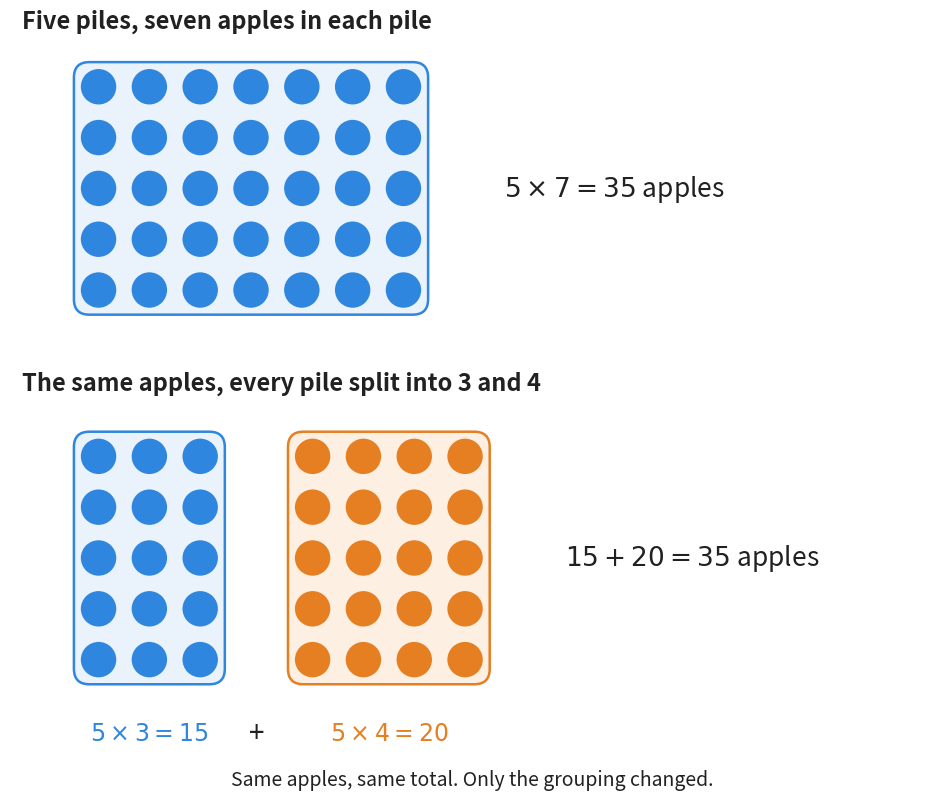

Here is the Python script that generated this plot: (Note: this script raises an exception after producing the figure.)
"""Figure 2 - the apple piles, the picture the whole chapter is built on.

Top: five piles with seven apples in each pile. Counting them one way gives
5 x 7 = 35.

Bottom: exactly the same apples, with every pile split into a group of 3 and a
group of 4. Now there are five groups of 3 (15 apples) and five groups of 4
(20 apples), and 15 + 20 = 35 again.

Nothing was added and nothing was taken away between the two panels. That is
why 5 x (3 + 4) and (5 x 3) + (5 x 4) must give the same number.

Run with:  python figures/fig_02_apple_piles.py
"""

import matplotlib
matplotlib.use("Agg")
import matplotlib.pyplot as plt
from matplotlib.patches import Circle, FancyBboxPatch
from pathlib import Path

BLUE = "#2E86DE"          # the first 3 apples of every pile
BLUE_FILL = "#EAF2FB"
ORANGE = "#E67E22"        # the other 4 apples of every pile
ORANGE_FILL = "#FDF0E3"
INK = "#212121"

PILES = 5                 # how many piles
PER_PILE = 7              # apples in one pile
LEFT_GROUP = 3            # the pile is split into 3 ...
RIGHT_GROUP = 4           # ... and 4

STEP = 0.66               # distance between two apple centres
R = 0.23                  # radius of one apple
SPLIT_GAP = 0.80          # extra space between the two groups, bottom panel
X0 = 1.15                 # x of the first apple in every row

W, H = 12.0, 10.2

fig, ax = plt.subplots(figsize=(W, H))
ax.axis("off")
ax.set_xlim(0, W)
ax.set_ylim(0, H)
ax.set_aspect("equal")                       # apples must stay round


def row_y(panel_top, i):
    """y of pile number i (0 = the top pile) in a panel starting at panel_top."""
    return panel_top - i * STEP


def band(x_lo, x_hi, y_hi, y_lo, edge, fill):
    """A soft rectangle drawn behind a block of apples."""
    pad = 0.30
    ax.add_patch(FancyBboxPatch(
        (x_lo - pad, y_lo - pad), (x_hi - x_lo) + 2 * pad, (y_hi - y_lo) + 2 * pad,
        boxstyle="round,pad=0.02,rounding_size=0.20",
        facecolor=fill, edgecolor=edge, linewidth=1.8, zorder=1))


# ---------------------------------------------------------------- top panel
TOP = 9.25
ax.text(0.15, TOP + 0.85, "Five piles, seven apples in each pile",
        ha="left", va="center", fontsize=17, fontweight="bold", color=INK)

x_last = X0 + (PER_PILE - 1) * STEP
band(X0, x_last, row_y(TOP, 0), row_y(TOP, PILES - 1), BLUE, BLUE_FILL)
for i in range(PILES):
    for j in range(PER_PILE):
        ax.add_patch(Circle((X0 + j * STEP, row_y(TOP, i)), R,
                            facecolor=BLUE, edgecolor="none", zorder=3))

ax.text(x_last + 1.30, (row_y(TOP, 0) + row_y(TOP, PILES - 1)) / 2,
        r"$5 \times 7 = 35$ apples", ha="left", va="center",
        fontsize=19, color=INK)

# ------------------------------------------------------------- bottom panel
BOT = 4.45
ax.text(0.15, BOT + 0.95, "The same apples, every pile split into 3 and 4",
        ha="left", va="center", fontsize=17, fontweight="bold", color=INK)

x_blue_hi = X0 + (LEFT_GROUP - 1) * STEP
x_or_lo = x_blue_hi + STEP + SPLIT_GAP
x_or_hi = x_or_lo + (RIGHT_GROUP - 1) * STEP

band(X0, x_blue_hi, row_y(BOT, 0), row_y(BOT, PILES - 1), BLUE, BLUE_FILL)
band(x_or_lo, x_or_hi, row_y(BOT, 0), row_y(BOT, PILES - 1), ORANGE, ORANGE_FILL)

for i in range(PILES):
    y = row_y(BOT, i)
    for j in range(LEFT_GROUP):
        ax.add_patch(Circle((X0 + j * STEP, y), R,
                            facecolor=BLUE, edgecolor="none", zorder=3))
    for j in range(RIGHT_GROUP):
        ax.add_patch(Circle((x_or_lo + j * STEP, y), R,
                            facecolor=ORANGE, edgecolor="none", zorder=3))

# the two sub-totals, written under their own block
y_label = row_y(BOT, PILES - 1) - 0.95
ax.text((X0 + x_blue_hi) / 2, y_label, r"$5 \times 3 = 15$",
        ha="center", va="center", fontsize=17, color=BLUE, fontweight="bold")
ax.text((x_or_lo + x_or_hi) / 2, y_label, r"$5 \times 4 = 20$",
        ha="center", va="center", fontsize=17, color=ORANGE, fontweight="bold")
ax.text((x_blue_hi + x_or_lo) / 2, y_label, "+",
        ha="center", va="center", fontsize=20, color=INK)

ax.text(x_or_hi + 1.30, (row_y(BOT, 0) + row_y(BOT, PILES - 1)) / 2,
        r"$15 + 20 = 35$ apples", ha="left", va="center",
        fontsize=19, color=INK)

ax.text(W / 2, 0.25,
        "Same apples, same total. Only the grouping changed.",
        ha="center", va="center", fontsize=14, style="italic", color=INK)

out = Path(__file__).resolve().parent.parent / "assets" / "fig_02_apple_piles.png"
fig.savefig(out, dpi=200, bbox_inches="tight")
print("saved:", out)
